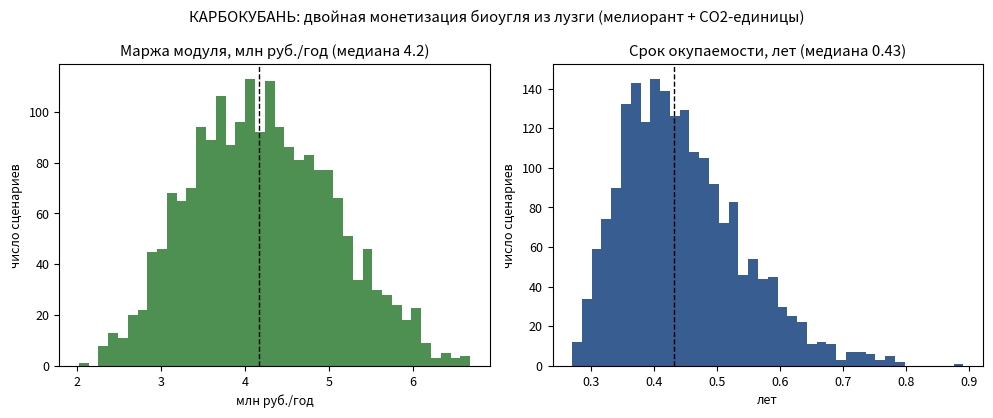

This chart was generated by the following Python code:
# КАРБОКУБАНЬ: экономика модуля 300 кг/ч, Монте-Карло 2000 сценариев
# Запуск: python3 carbonkuban_economics.py -> carbonkuban_economics.png
import numpy as np
import matplotlib.pyplot as plt

rng = np.random.default_rng(11)
N = 2000
OUTPUT = 1600.0        # т биоугля/год
CHAR_COST = 4600.0     # себестоимость, руб./т
price_char = rng.triangular(8500, 9500, 11000, N)   # мелиорант, руб./т
price_co2 = rng.triangular(500, 700, 1000, N)       # руб./т CO2-экв.
co2_per_t = 1.74

revenue = OUTPUT * price_char + OUTPUT * co2_per_t * price_co2
costs = OUTPUT * CHAR_COST + 5.9e6  # сырьё + постоянные
margin = (revenue - costs) / 1e6    # млн руб./год
capex = 1.8  # остаточный CAPEX, млн руб.
payback = capex / margin

plt.rcParams.update({"font.size": 9})
fig, ax = plt.subplots(1, 2, figsize=(10, 4.2))
ax[0].hist(margin, bins=40, color="#2e7d32", alpha=0.85)
ax[0].axvline(np.median(margin), color="k", ls="--", lw=1)
ax[0].set_title(f"Маржа модуля, млн руб./год (медиана {np.median(margin):.1f})")
ax[0].set_xlabel("млн руб./год"); ax[0].set_ylabel("число сценариев")

ax[1].hist(payback, bins=40, color="#15417d", alpha=0.85)
ax[1].axvline(np.median(payback), color="k", ls="--", lw=1)
ax[1].set_title(f"Срок окупаемости, лет (медиана {np.median(payback):.2f})")
ax[1].set_xlabel("лет"); ax[1].set_ylabel("число сценариев")
fig.suptitle("КАРБОКУБАНЬ: двойная монетизация биоугля из лузги (мелиорант + CO2-единицы)")
fig.tight_layout()
fig.savefig("carbonkuban_economics.png", dpi=150)
print("медиана маржи: %.2f млн руб./год; окупаемость %.2f года"
      % (np.median(margin), np.median(payback)))
